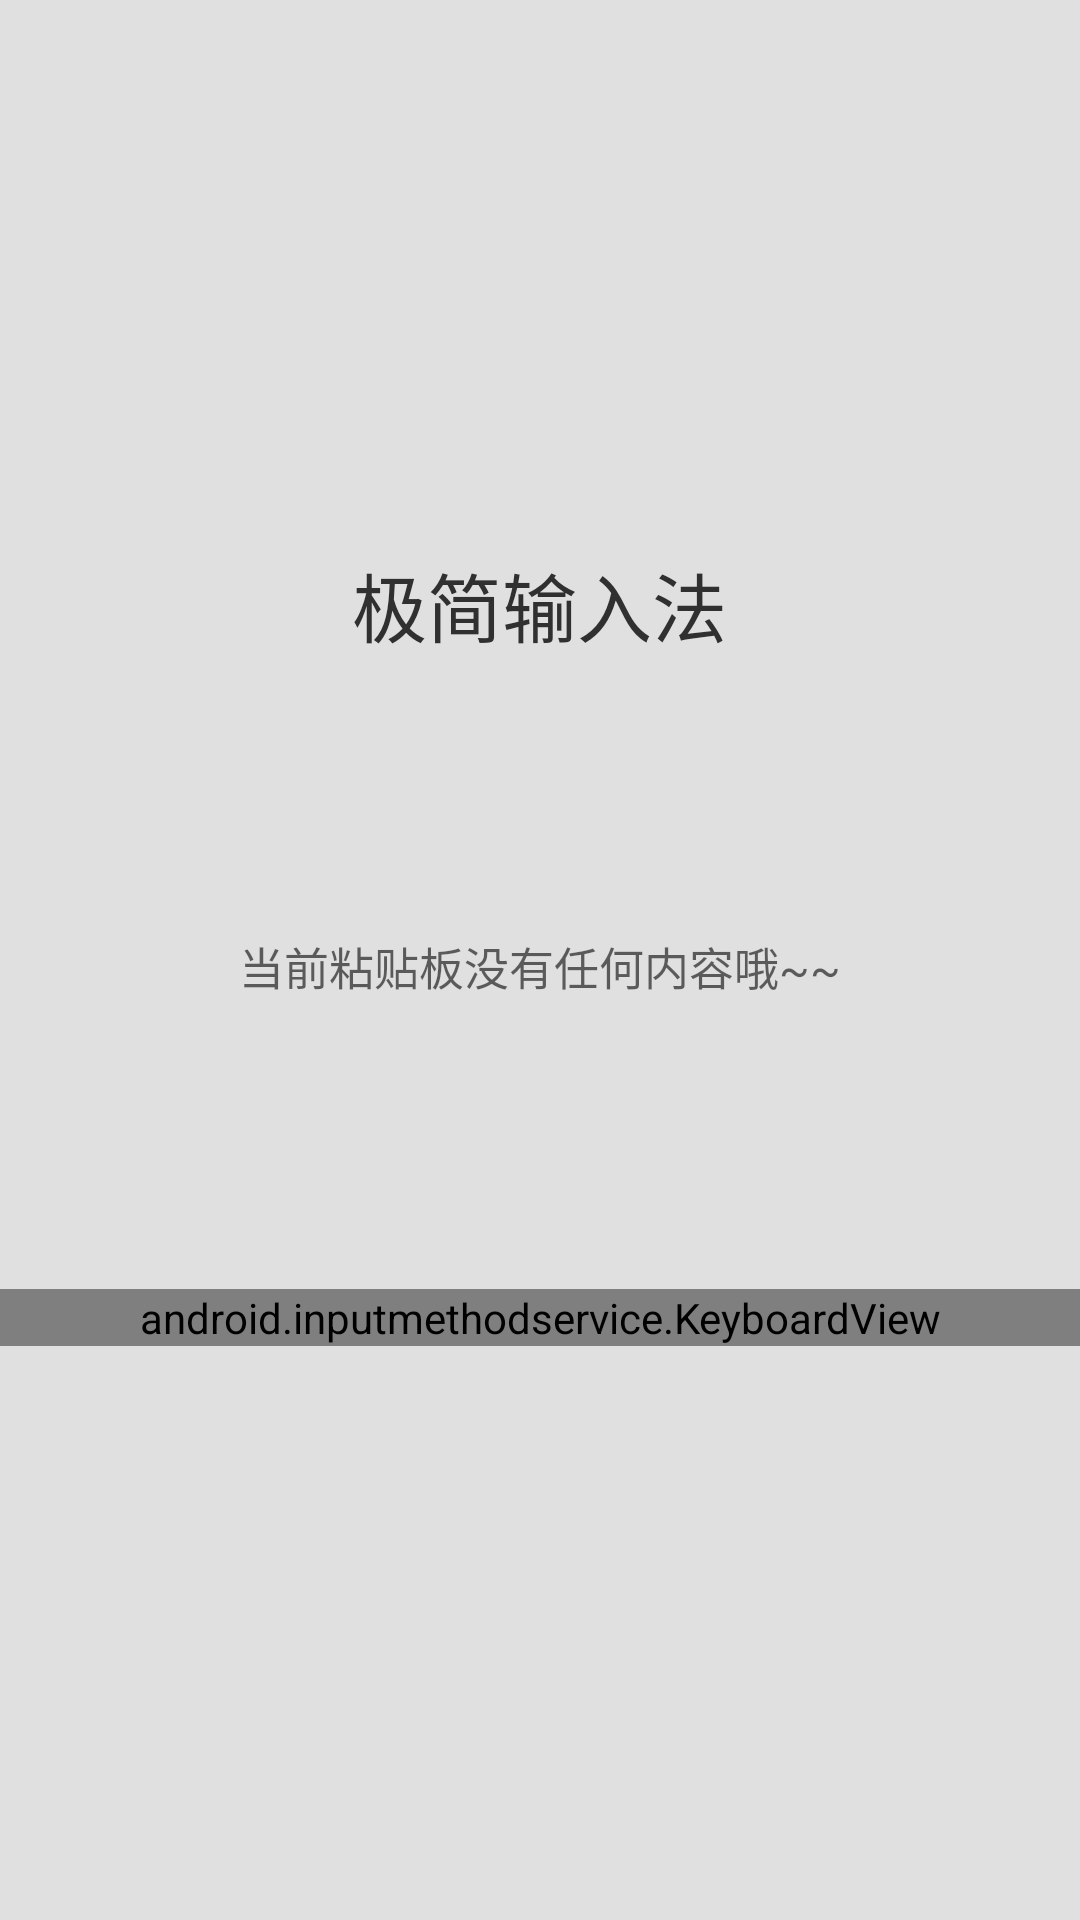

This screen was rendered from an Android layout file. Write that file and the resources it references.
<!-- AndroidManifest.xml: application theme AppTheme -->
<!-- res/layout/layout_keyboard_view.xml -->
<?xml version="1.0" encoding="utf-8"?>
<LinearLayout xmlns:android="http://schemas.android.com/apk/res/android"
    android:layout_width="match_parent"
    android:layout_height="wrap_content"
    android:background="#e0e0e0"
    android:gravity="center"
    android:orientation="vertical"
    android:paddingBottom="18dp">

    <TextView
        android:id="@+id/input_title_tv"
        android:layout_width="wrap_content"
        android:layout_height="wrap_content"
        android:layout_marginTop="10dp"
        android:text="极简输入法"
        android:textColor="#303030"
        android:textSize="25sp" />


    <TextView
        android:id="@+id/input_content_tv"
        android:layout_width="wrap_content"
        android:layout_height="200dp"
        android:layout_marginTop="10dp"
        android:gravity="center"
        android:hint="当前粘贴板没有任何内容哦~~"
        android:paddingLeft="30dp"
        android:paddingRight="30dp"
        android:paddingBottom="15dp"
        android:scrollbars="vertical"
        android:textColor="#303030"
        android:textSize="15sp" />

    <android.inputmethodservice.KeyboardView xmlns:android="http://schemas.android.com/apk/res/android"
        android:id="@+id/keyboard"
        android:layout_width="match_parent"
        android:layout_height="wrap_content"
        android:background="#e0e0e0"
        android:keyBackground="@drawable/bg_key"
        android:keyPreviewLayout="@null"
        android:keyTextColor="#303030"
        android:keyTextSize="15sp"
        android:shadowColor="#ffffff" />

</LinearLayout>
<!-- resources referenced by this layout -->
<resources>

</resources>
